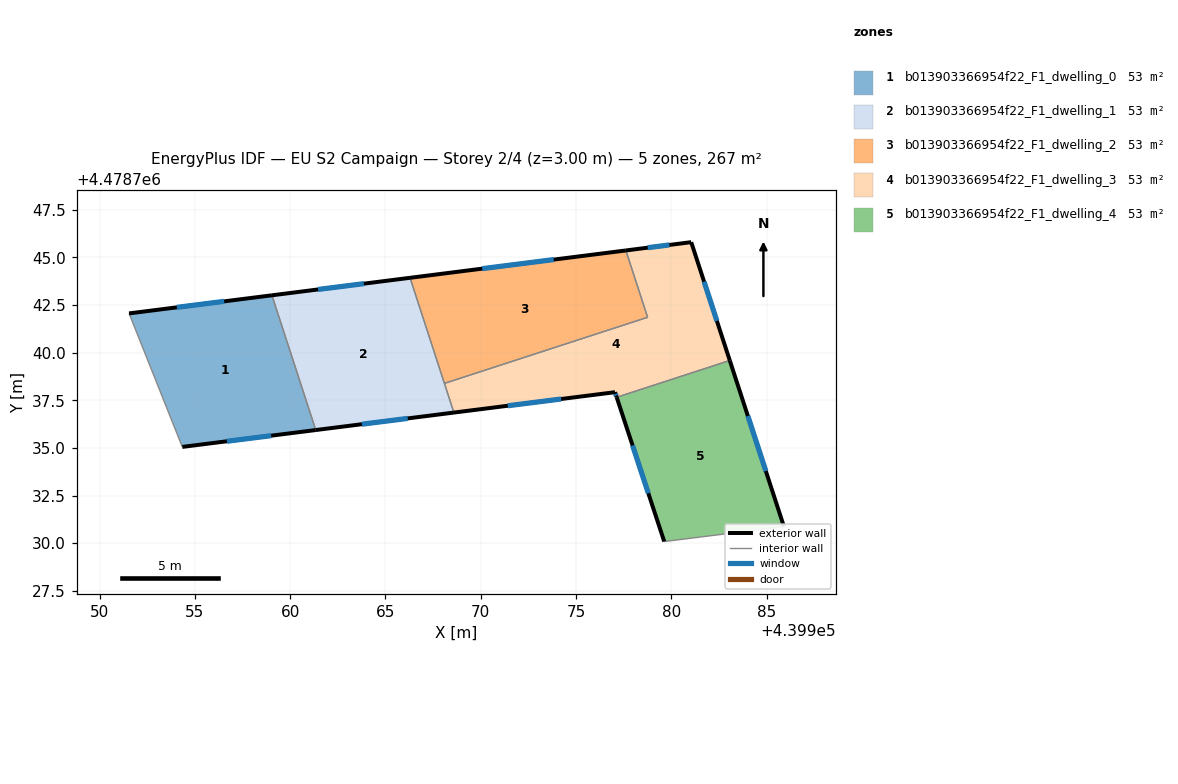
=== STOREY PLAN SPEC (per zone: floor XY polygon, exterior-wall plan segments, windows/doors) ===
zone 1: b013903366954f22_F1_dwelling_0  (53.4 m²)
  floor: (439959.04, 4478743.01) (439961.34, 4478735.94) (439954.34, 4478735.05) (439951.54, 4478742.06)
  exterior wall: (439954.34, 4478735.05) – (439961.34, 4478735.94)  [7.1 m]
    window: (439956.68, 4478735.35) – (439959.00, 4478735.64)  [2.3 m²]
  exterior wall: (439959.04, 4478743.01) – (439951.54, 4478742.06)  [7.6 m]
    window: (439956.54, 4478742.69) – (439954.05, 4478742.37)  [2.5 m²]
  interior walls: 2
zone 2: b013903366954f22_F1_dwelling_1  (53.4 m²)
  floor: (439966.29, 4478743.92) (439968.59, 4478736.85) (439961.34, 4478735.94) (439959.04, 4478743.01)
  exterior wall: (439961.34, 4478735.94) – (439968.59, 4478736.85)  [7.3 m]
    window: (439963.76, 4478736.24) – (439966.17, 4478736.55)  [2.4 m²]
  exterior wall: (439966.29, 4478743.92) – (439959.04, 4478743.01)  [7.3 m]
    window: (439963.87, 4478743.62) – (439961.46, 4478743.31)  [2.4 m²]
  interior walls: 3
zone 3: b013903366954f22_F1_dwelling_2  (53.3 m²)
  floor: (439977.61, 4478745.36) (439978.75, 4478741.85) (439968.09, 4478738.38) (439966.29, 4478743.92)
  exterior wall: (439977.61, 4478745.36) – (439966.29, 4478743.92)  [11.4 m]
    window: (439973.83, 4478744.88) – (439970.07, 4478744.40)  [3.8 m²]
  interior walls: 3
zone 4: b013903366954f22_F1_dwelling_3  (53.4 m²)
  floor: (439981.04, 4478745.79) (439983.07, 4478739.59) (439977.13, 4478737.66) (439977.04, 4478737.92) (439968.59, 4478736.85) (439968.09, 4478738.38) (439978.75, 4478741.85) (439977.61, 4478745.36)
  exterior wall: (439981.04, 4478745.79) – (439977.61, 4478745.36)  [3.5 m]
    window: (439979.89, 4478745.65) – (439978.76, 4478745.51)  [1.1 m²]
  exterior wall: (439983.07, 4478739.59) – (439981.04, 4478745.79)  [6.5 m]
    window: (439982.39, 4478741.66) – (439981.72, 4478743.72)  [2.2 m²]
  exterior wall: (439977.04, 4478737.92) – (439977.13, 4478737.66)  [0.3 m]
    window: (439977.07, 4478737.83) – (439977.10, 4478737.75)  [0.1 m²]
  exterior wall: (439968.59, 4478736.85) – (439977.04, 4478737.92)  [8.5 m]
    window: (439971.41, 4478737.21) – (439974.22, 4478737.57)  [2.8 m²]
  interior walls: 4
zone 5: b013903366954f22_F1_dwelling_4  (53.4 m²)
  floor: (439983.07, 4478739.59) (439985.91, 4478730.87) (439979.63, 4478730.09) (439977.13, 4478737.66)
  exterior wall: (439977.13, 4478737.66) – (439979.63, 4478730.09)  [8.0 m]
    window: (439977.97, 4478735.13) – (439978.79, 4478732.62)  [2.6 m²]
  exterior wall: (439985.91, 4478730.87) – (439983.07, 4478739.59)  [9.2 m]
    window: (439984.96, 4478733.78) – (439984.02, 4478736.67)  [3.0 m²]
  interior walls: 2

=== DERIVED (storey summary) ===
Building: EU S2 Campaign
Storey: 2 of 4  (floor level z = 3.00 m)
Storey gross floor area: 266.8 m²
Zones on this storey: 5
  - b013903366954f22_F1_dwelling_0: floor 53.4 m²; exterior wall 14.6 m (43.8 m²); 2 window(s) 4.8 m²; WWR 11.0%
  - b013903366954f22_F1_dwelling_1: floor 53.4 m²; exterior wall 14.6 m (43.8 m²); 2 window(s) 4.8 m²; WWR 11.0%
  - b013903366954f22_F1_dwelling_2: floor 53.3 m²; exterior wall 11.4 m (34.2 m²); 1 window(s) 3.8 m²; WWR 11.0%
  - b013903366954f22_F1_dwelling_3: floor 53.4 m²; exterior wall 18.8 m (56.4 m²); 4 window(s) 6.2 m²; WWR 11.0%
  - b013903366954f22_F1_dwelling_4: floor 53.4 m²; exterior wall 17.1 m (51.4 m²); 2 window(s) 5.6 m²; WWR 11.0%
Zone adjacency (shared interzone walls):
  - b013903366954f22_F1_dwelling_0 ↔ b013903366954f22_F1_dwelling_1
  - b013903366954f22_F1_dwelling_1 ↔ b013903366954f22_F1_dwelling_2
  - b013903366954f22_F1_dwelling_1 ↔ b013903366954f22_F1_dwelling_3
  - b013903366954f22_F1_dwelling_2 ↔ b013903366954f22_F1_dwelling_3
  - b013903366954f22_F1_dwelling_3 ↔ b013903366954f22_F1_dwelling_4